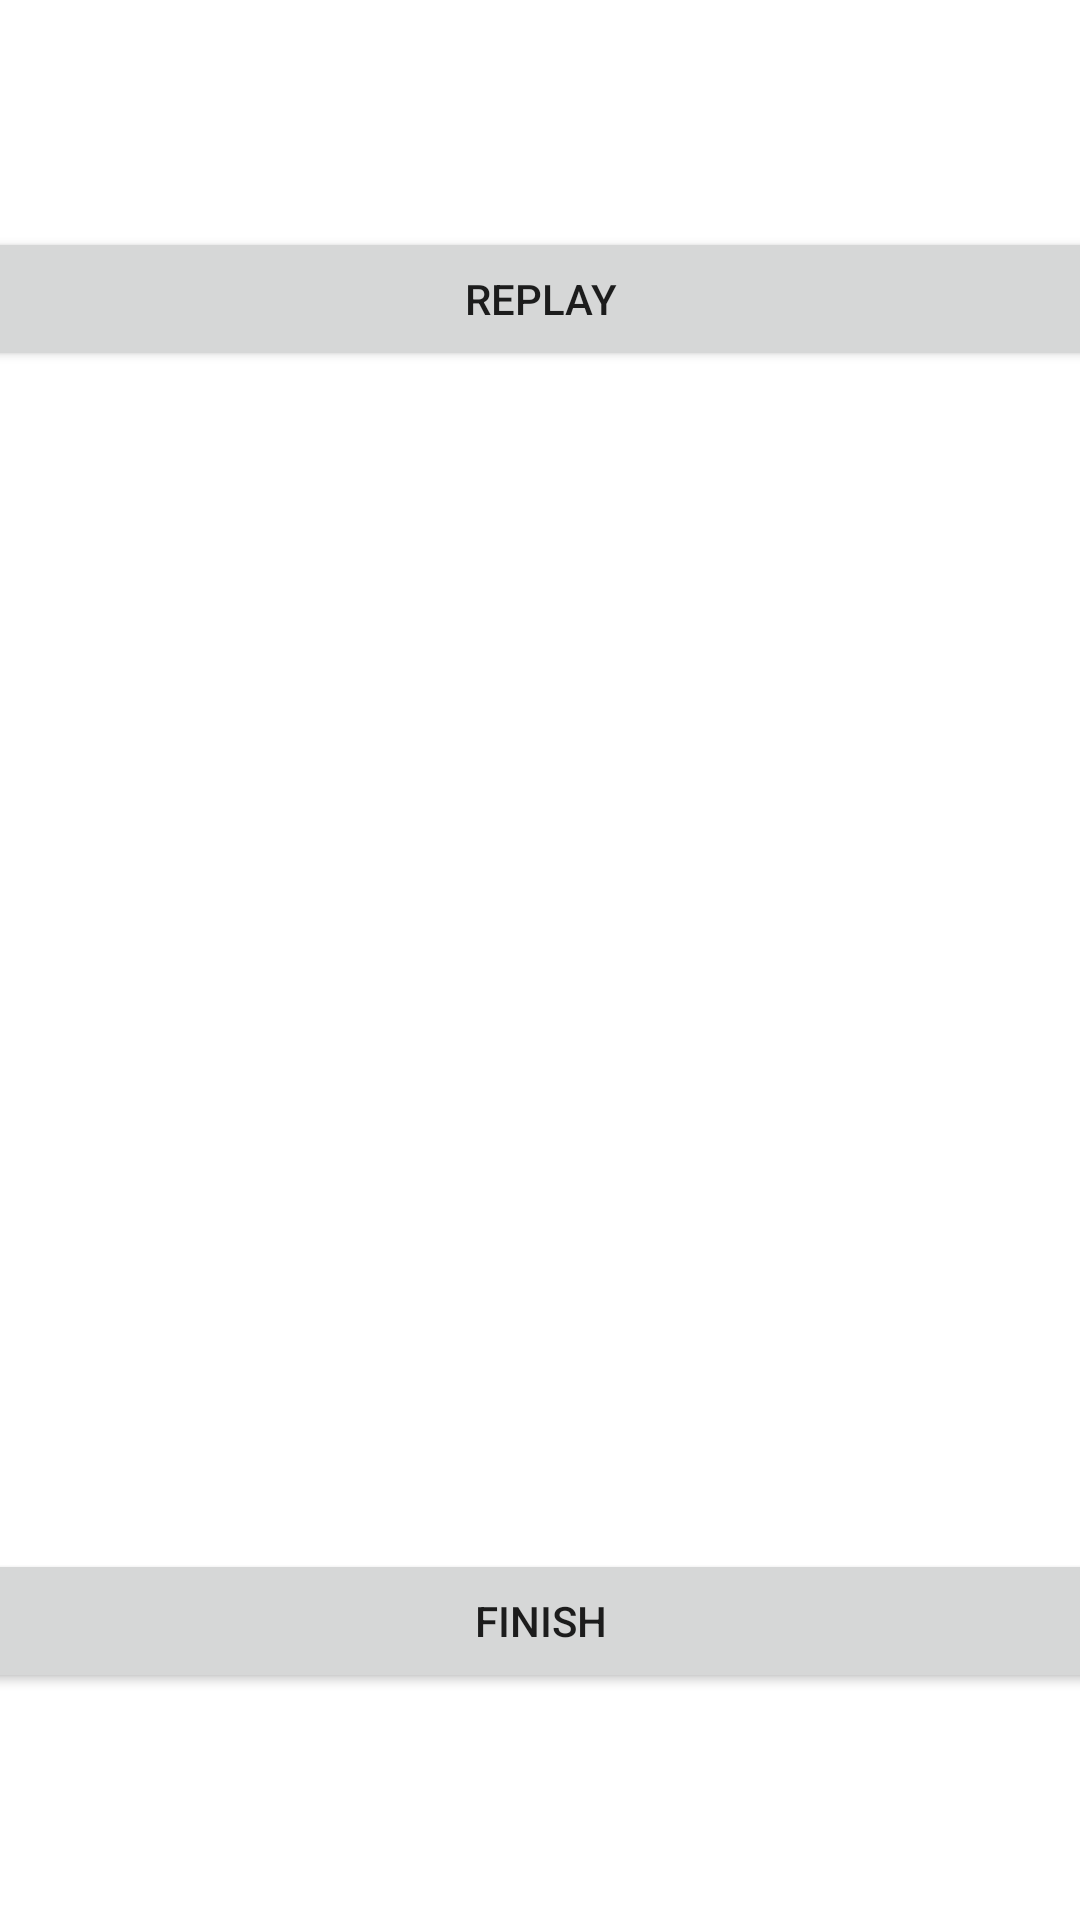

The Android layout XML behind this screen, and the referenced resources:
<!-- AndroidManifest.xml: application theme Theme.JavaQuizz -->
<!-- res/layout/fragment_finish.xml -->
<?xml version="1.0" encoding="utf-8"?>
<androidx.constraintlayout.widget.ConstraintLayout xmlns:android="http://schemas.android.com/apk/res/android"
    xmlns:app="http://schemas.android.com/apk/res-auto"
    xmlns:tools="http://schemas.android.com/tools"
    android:layout_width="match_parent"
    android:layout_height="match_parent"
    tools:context=".FinishFragment">

    <Button
        android:id="@+id/replay_button"
        android:layout_width="409dp"
        android:layout_height="wrap_content"
        android:layout_marginBottom="317dp"
        android:text="@string/replay"
        app:layout_constraintBottom_toTopOf="@+id/finish_button"
        app:layout_constraintEnd_toEndOf="@+id/finish_button"
        app:layout_constraintStart_toStartOf="@+id/finish_button"
        app:layout_constraintTop_toTopOf="parent" />

    <Button
        android:id="@+id/finish_button"
        android:layout_width="409dp"
        android:layout_height="wrap_content"
        android:text="@string/finish"
        app:layout_constraintBottom_toBottomOf="parent"
        app:layout_constraintEnd_toEndOf="parent"
        app:layout_constraintHorizontal_bias="0.5"
        app:layout_constraintStart_toStartOf="parent"
        app:layout_constraintTop_toBottomOf="@+id/replay_button" />
</androidx.constraintlayout.widget.ConstraintLayout>
<!-- resources referenced by this layout -->
<resources>
  <string name="finish">Finish</string>
  <string name="replay">Replay</string>
  <style name="Theme.JavaQuizz" parent="Theme.MaterialComponents.DayNight.NoActionBar">
          
          <item name="colorPrimary">@color/purple_500</item>
          <item name="colorPrimaryVariant">@color/purple_700</item>
          <item name="colorOnPrimary">@color/white</item>
          
          <item name="colorSecondary">@color/teal_200</item>
          <item name="colorSecondaryVariant">@color/teal_700</item>
          <item name="colorOnSecondary">@color/black</item>
          
          <item name="android:statusBarColor" tools:targetApi="l">?attr/colorPrimaryVariant</item>
          
      </style>
  <color name="purple_500">#FF6200EE</color>
  <color name="purple_700">#FF3700B3</color>
  <color name="white">#FFFFFFFF</color>
  <color name="teal_200">#FF03DAC5</color>
  <color name="teal_700">#FF018786</color>
  <color name="black">#FF000000</color>
</resources>
